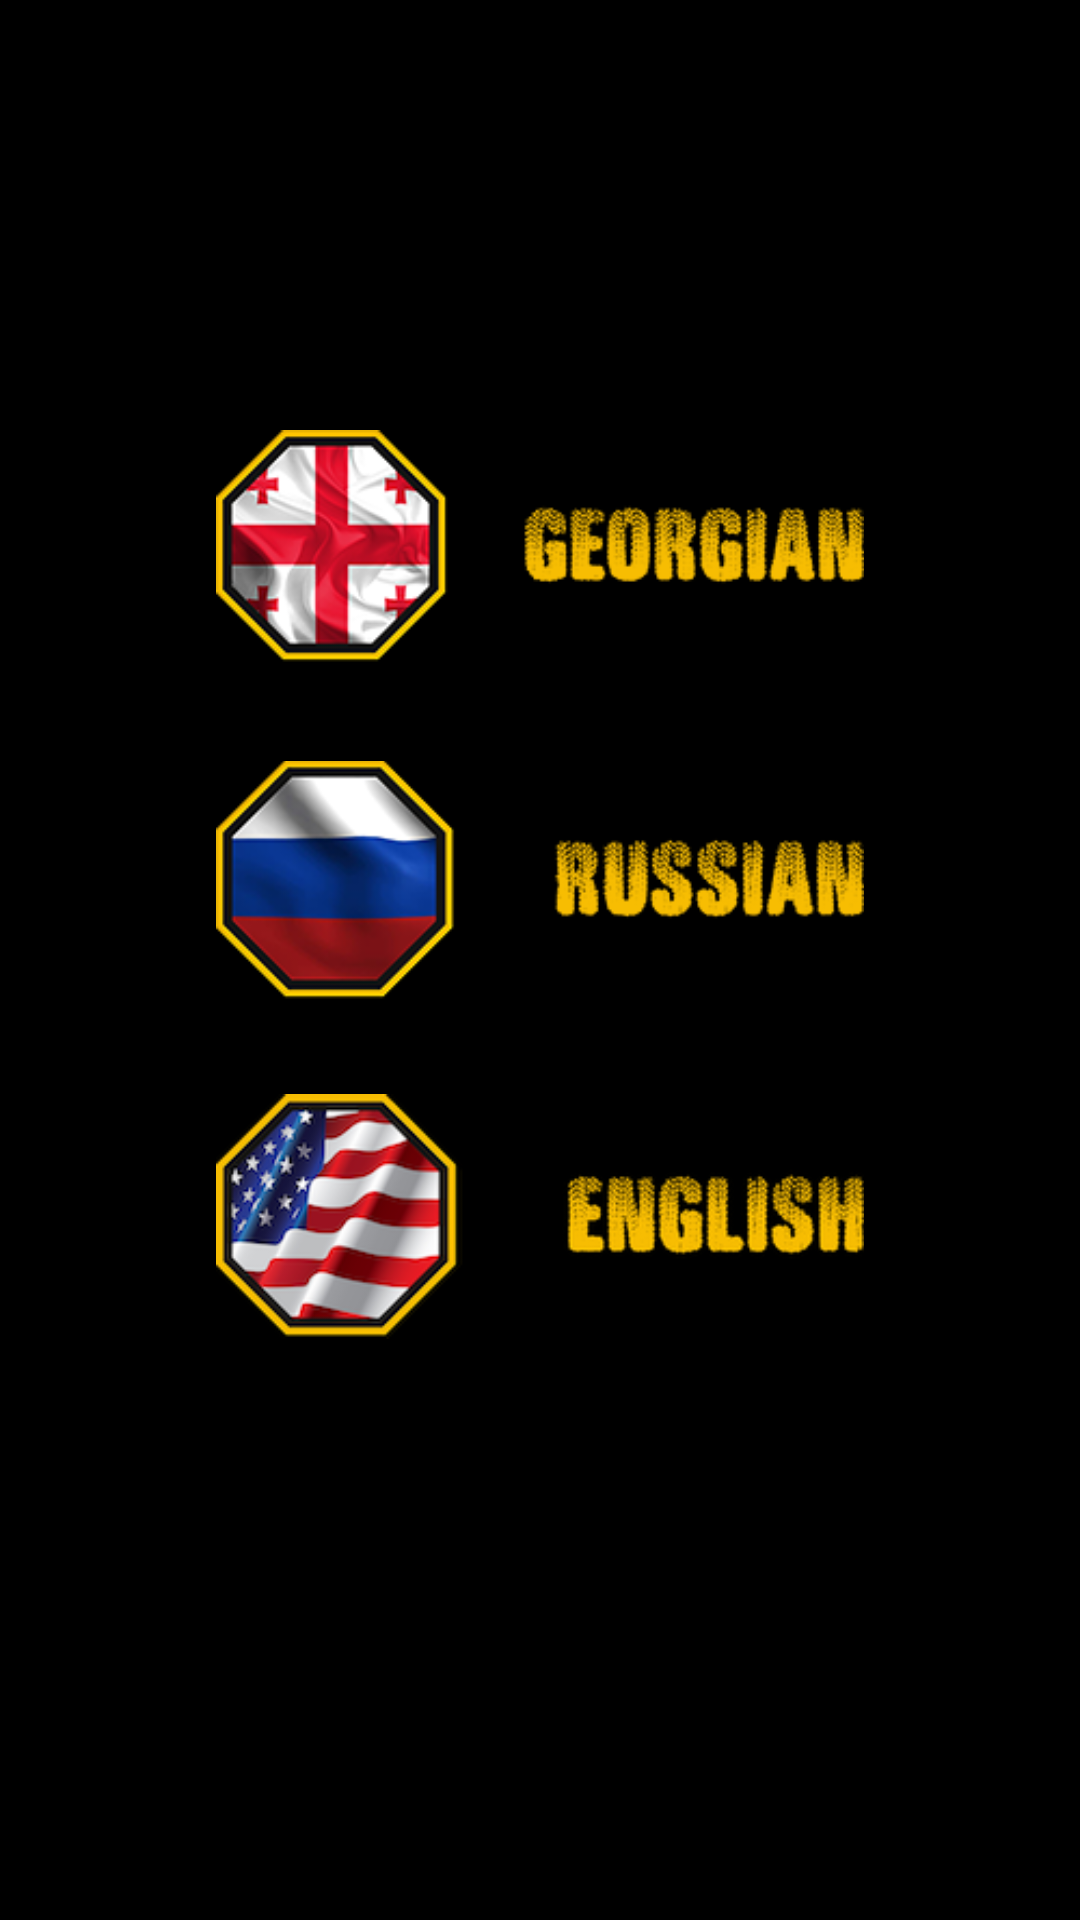

Layout XML and referenced resources for this Android screen:
<!-- AndroidManifest.xml: application theme AppTheme -->
<!-- res/layout/fragment_language.xml -->
<?xml version="1.0" encoding="utf-8"?>
<android.support.constraint.ConstraintLayout xmlns:android="http://schemas.android.com/apk/res/android"
    xmlns:app="http://schemas.android.com/apk/res-auto"
    xmlns:tools="http://schemas.android.com/tools"
    android:layout_width="match_parent"
    android:background="#000000"
    android:layout_height="match_parent">

    <android.support.constraint.Guideline
        android:id="@+id/image_guideline_1"
        android:layout_width="wrap_content"
        android:layout_height="wrap_content"
        android:orientation="vertical"
        app:layout_constraintGuide_percent="0.2" />

    <android.support.constraint.Guideline
        android:id="@+id/image_vertical_guideline2"
        android:layout_width="wrap_content"
        android:layout_height="wrap_content"
        android:orientation="vertical"
        app:layout_constraintGuide_percent="0.8" />

    <android.support.constraint.Guideline
        android:id="@+id/image_horizont_guideline_1"
        android:layout_width="wrap_content"
        android:layout_height="wrap_content"
        android:orientation="horizontal"
        app:layout_constraintGuide_percent="0.2" />

    <android.support.constraint.Guideline
        android:id="@+id/image_horizont_guideline_2"
        android:layout_width="wrap_content"
        android:layout_height="wrap_content"
        android:orientation="horizontal"
        app:layout_constraintGuide_percent="0.8" />

    <ImageView
        android:id="@+id/geo_image"
        android:layout_width="0dp"
        android:layout_height="wrap_content"
        app:layout_constraintHorizontal_bias="0.0"
        app:layout_constraintLeft_toLeftOf="@+id/image_guideline_1"
        app:layout_constraintRight_toLeftOf="@+id/image_vertical_guideline2"
        app:layout_constraintTop_toTopOf="@+id/image_horizont_guideline_1"
        app:srcCompat="@drawable/geobutton" />

    <ImageView
        android:id="@+id/ru_image"
        android:layout_width="0dp"
        android:layout_height="wrap_content"
        app:layout_constraintHorizontal_bias="0.0"
        app:layout_constraintLeft_toLeftOf="@+id/image_guideline_1"
        app:layout_constraintRight_toLeftOf="@+id/image_vertical_guideline2"
        app:layout_constraintTop_toBottomOf="@+id/geo_image"
        app:srcCompat="@drawable/rusbutton" />

    <ImageView
        android:id="@+id/en_image"
        android:layout_width="0dp"
        android:layout_height="wrap_content"
        app:layout_constraintHorizontal_bias="0.0"
        app:layout_constraintLeft_toLeftOf="@+id/image_guideline_1"
        app:layout_constraintRight_toLeftOf="@+id/image_vertical_guideline2"
        app:layout_constraintTop_toBottomOf="@+id/ru_image"
        app:srcCompat="@drawable/engbutton" />

</android.support.constraint.ConstraintLayout>
<!-- resources referenced by this layout -->
<resources>
  <!-- drawable engbutton: png bitmap (drawable, 43909 bytes) -->
  <!-- drawable geobutton: png bitmap (drawable, 46274 bytes) -->
  <!-- drawable rusbutton: png bitmap (drawable, 41159 bytes) -->
  <style name="AppTheme" parent="Theme.AppCompat.Light.DarkActionBar">
          
          
          
          
  
          <item name="windowActionBar">false</item>
          <item name="windowActionBarOverlay">true</item>
          <item name="windowNoTitle">true</item>
          <item name="android:windowTranslucentStatus" tools:targetApi="kitkat">true</item>
      </style>
</resources>
